Run: headless pygame with SDL's dummy video driver; simulated clock (each Clock.tick advances the game by its frame time, no real sleeping); random seed 0; keys injected as events and as key.get_pressed() state; no mouse input.
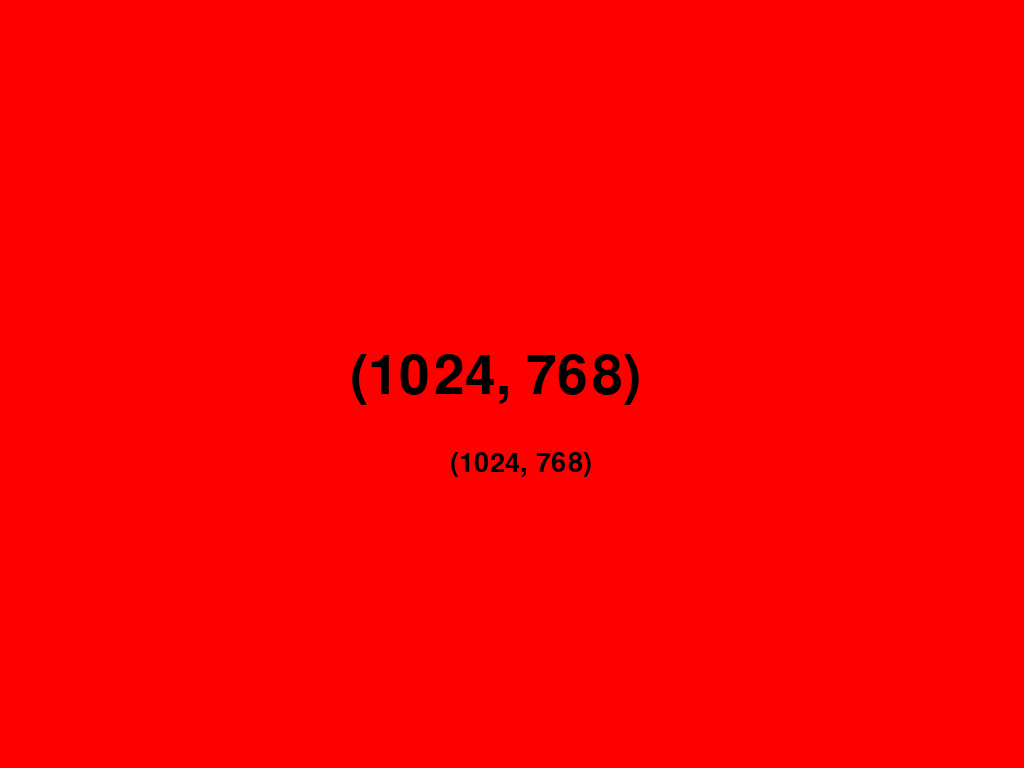
Frame 1 of 4 · flips 1–60 · no input
Frame 2 of 4 · flips 61–180 · tapped SPACE, RETURN · held RIGHT (→), D · screen unchanged from frame 1, image omitted
Frame 3 of 4 · flips 181–300 · held DOWN (↓), S · screen unchanged from frame 2, image omitted
Frame 4 of 4 · flips 301–420 · held LEFT (←), A, UP (↑), W · screen unchanged from frame 3, image omitted

The pygame program that drew these frames:

import pygame

# Window 800x480
pygame.init()
DISPLAY = pygame.display.set_mode((0, 0), pygame.FULLSCREEN)
FPSCLOCK = pygame.time.Clock()
BIGFONT = pygame.font.SysFont(None, 80)
SMALLFONT = pygame.font.SysFont(None, 40)
while True:
    event_upkeep = []
    for event in pygame.event.get():
        event_upkeep.append(str(event))

    DISPLAY.fill((255, 0, 0))

    text = BIGFONT.render("{}".format(pygame.display.get_surface().get_size()), True, (0, 0, 0))
    DISPLAY.blit(text, (350, 350))

    text = SMALLFONT.render("{}".format(pygame.display.get_surface().get_size()), True, (0, 0, 0))
    DISPLAY.blit(text, (450, 450))

    pygame.display.update()
    FPSCLOCK.tick(60)
